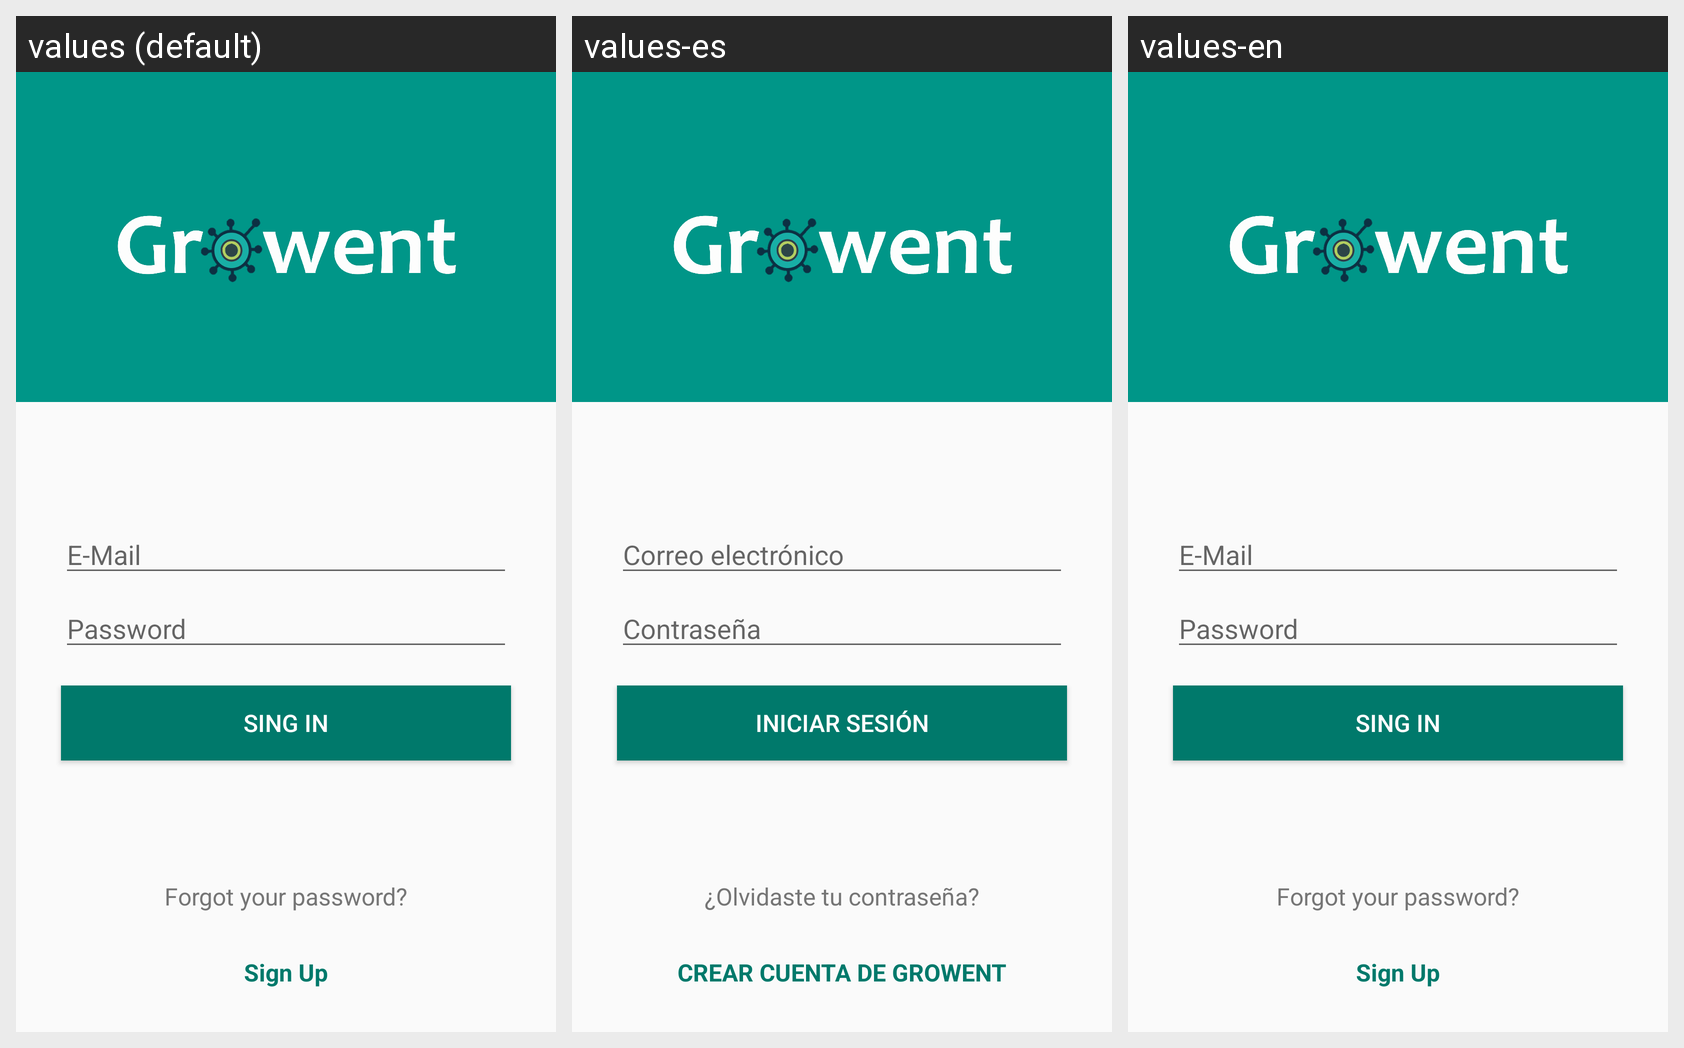

This grid shows one Android layout under several languages. Give, for every string resource on the screen, its name, the default text and each shown locale's text.
Android screen res/layout/activity_login.xml rendered under 3 locales, left to right: values (default), values-es, values-en. Device: Nexus 5 (rendered at 1080×1920; each locale shown at half size, 540×960, under a caption strip naming it); theme AppTheme.
Strings drawn on this screen, with the default value and each locale's value (text and hints the layout hard-codes, and strings that could not be matched under every locale, appear in the picture but are not listed):

e_mail
  values: E-Mail
  values-es: Correo electrónico
  values-en: E-Mail

password
  values: Password
  values-es: Contraseña
  values-en: Password

sing_in
  values: Sing in
  values-es: INICIAR SESIÓN
  values-en: Sing in

forgot_your_password
  values: Forgot your password?
  values-es: ¿Olvidaste tu contraseña?
  values-en: Forgot your password?

sign_up
  values: Sign Up
  values-es: CREAR CUENTA DE GROWENT
  values-en: Sign Up
